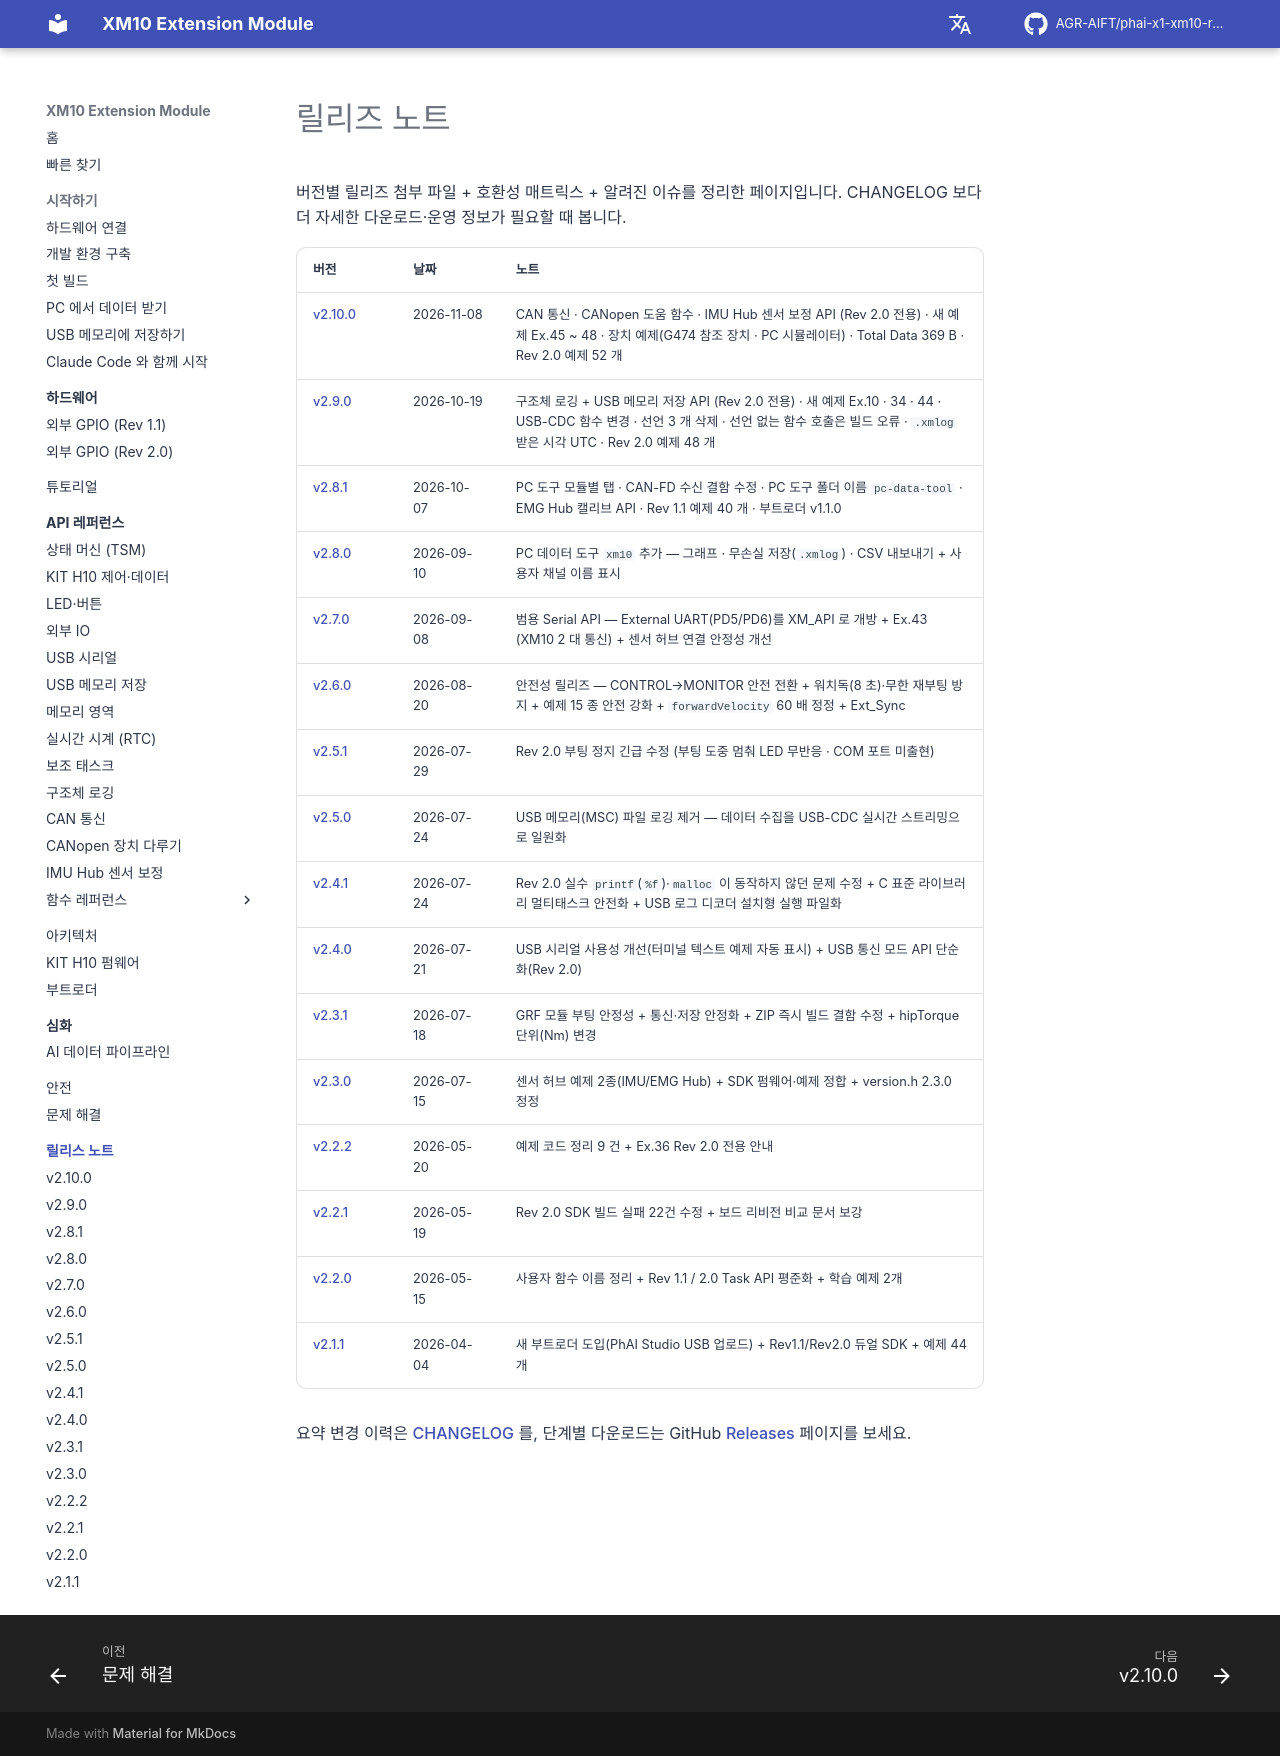

repository: AGR-AIFT/phai-x1-xm10-release · page: release-notes/index.html · generator: mkdocs

# 릴리즈 노트

버전별 릴리즈 첨부 파일 + 호환성 매트릭스 + 알려진 이슈를 정리한 페이지입니다. CHANGELOG 보다 더 자세한 다운로드·운영 정보가 필요할 때 봅니다.

| 버전 | 날짜 | 노트 |
|------|------|------|
| [v2.10.0](v2.10.0.md) | 2026-11-08 | CAN 통신 · CANopen 도움 함수 · IMU Hub 센서 보정 API (Rev 2.0 전용) · 새 예제 Ex.45 ~ 48 · 장치 예제(G474 참조 장치 · PC 시뮬레이터) · Total Data 369 B · Rev 2.0 예제 52 개 |
| [v2.9.0](v2.9.0.md) | 2026-10-19 | 구조체 로깅 + USB 메모리 저장 API (Rev 2.0 전용) · 새 예제 Ex.10 · 34 · 44 · USB-CDC 함수 변경 · 선언 3 개 삭제 · 선언 없는 함수 호출은 빌드 오류 · `.xmlog` 받은 시각 UTC · Rev 2.0 예제 48 개 |
| [v2.8.1](v2.8.1.md) | 2026-10-07 | PC 도구 모듈별 탭 · CAN-FD 수신 결함 수정 · PC 도구 폴더 이름 `pc-data-tool` · EMG Hub 캘리브 API · Rev 1.1 예제 40 개 · 부트로더 v1.1.0 |
| [v2.8.0](v2.8.0.md) | 2026-09-10 | PC 데이터 도구 `xm10` 추가 — 그래프 · 무손실 저장(`.xmlog`) · CSV 내보내기 + 사용자 채널 이름 표시 |
| [v2.7.0](v2.7.0.md) | 2026-09-08 | 범용 Serial API — External UART(PD5/PD6)를 XM_API 로 개방 + Ex.43 (XM10 2 대 통신) + 센서 허브 연결 안정성 개선 |
| [v2.6.0](v2.6.0.md) | 2026-08-20 | 안전성 릴리즈 — CONTROL→MONITOR 안전 전환 + 워치독(8 초)·무한 재부팅 방지 + 예제 15 종 안전 강화 + `forwardVelocity` 60 배 정정 + Ext_Sync |
| [v2.5.1](v2.5.1.md) | 2026-07-29 | Rev 2.0 부팅 정지 긴급 수정 (부팅 도중 멈춰 LED 무반응 · COM 포트 미출현) |
| [v2.5.0](v2.5.0.md) | 2026-07-24 | USB 메모리(MSC) 파일 로깅 제거 — 데이터 수집을 USB-CDC 실시간 스트리밍으로 일원화 |
| [v2.4.1](v2.4.1.md) | 2026-07-24 | Rev 2.0 실수 `printf`(`%f`)·`malloc` 이 동작하지 않던 문제 수정 + C 표준 라이브러리 멀티태스크 안전화 + USB 로그 디코더 설치형 실행 파일화 |
| [v2.4.0](v2.4.0.md) | 2026-07-21 | USB 시리얼 사용성 개선(터미널 텍스트 예제 자동 표시) + USB 통신 모드 API 단순화(Rev 2.0) |
| [v2.3.1](v2.3.1.md) | 2026-07-18 | GRF 모듈 부팅 안정성 + 통신·저장 안정화 + ZIP 즉시 빌드 결함 수정 + hipTorque 단위(Nm) 변경 |
| [v2.3.0](v2.3.0.md) | 2026-07-15 | 센서 허브 예제 2종(IMU/EMG Hub) + SDK 펌웨어·예제 정합 + version.h 2.3.0 정정 |
| [v2.2.2](v2.2.2.md) | 2026-05-20 | 예제 코드 정리 9 건 + Ex.36 Rev 2.0 전용 안내 |
| [v2.2.1](v2.2.1.md) | 2026-05-19 | Rev 2.0 SDK 빌드 실패 22건 수정 + 보드 리비전 비교 문서 보강 |
| [v2.2.0](v2.2.0.md) | 2026-05-15 | 사용자 함수 이름 정리 + Rev 1.1 / 2.0 Task API 평준화 + 학습 예제 2개 |
| [v2.1.1](v2.1.1.md) | 2026-04-04 | 새 부트로더 도입(PhAI Studio USB 업로드) + Rev1.1/Rev2.0 듀얼 SDK + 예제 44 개 |

요약 변경 이력은 [CHANGELOG](https://github.com/AGR-AIFT/phai-x1-xm10-release/blob/Develop/CHANGELOG.md) 를, 단계별 다운로드는 GitHub [Releases](https://github.com/AGR-AIFT/phai-x1-xm10-release/releases) 페이지를 보세요.
